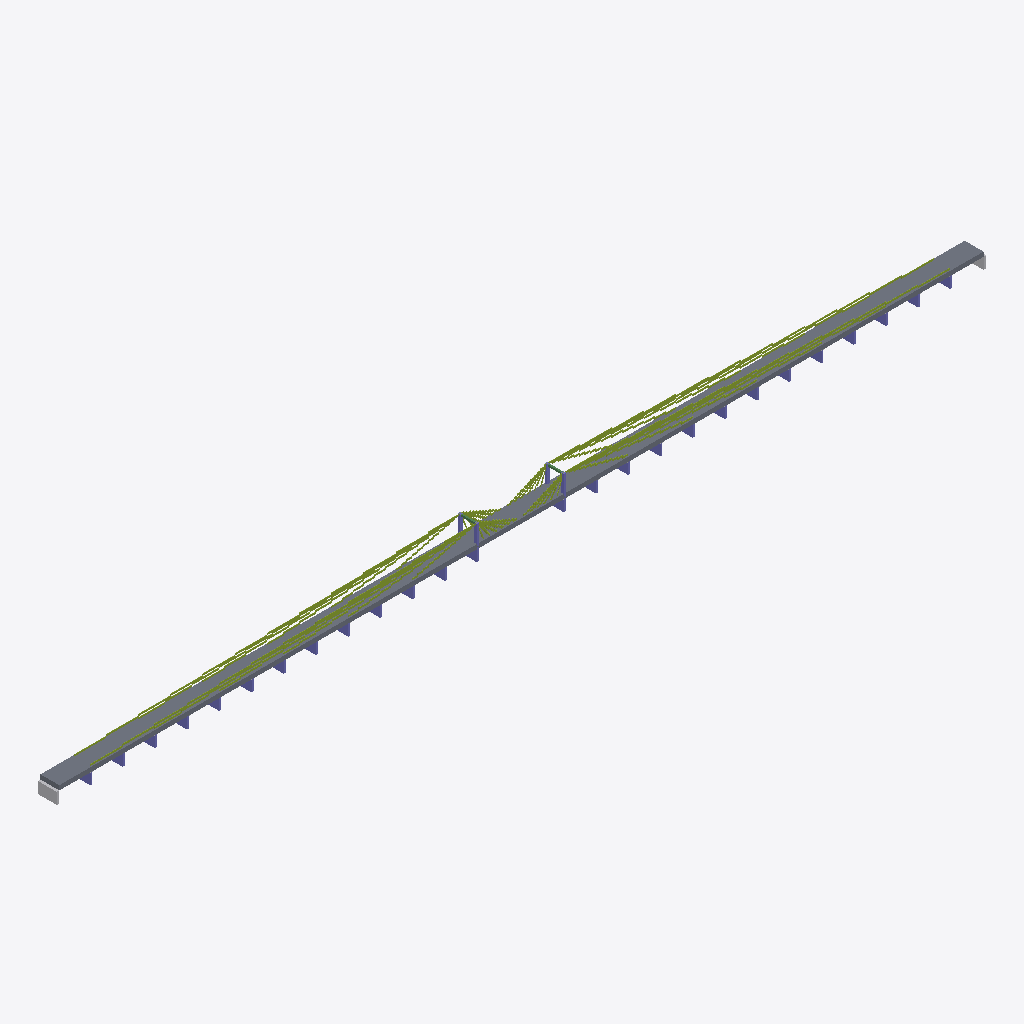
Isometric view of an IFC building model (IFC-SPF (STEP), schema IFC4, length unit metre), seen from the south-west, elements coloured by IFC class: 153 members (olive), 30 columns (violet), 2 other elements (light grey), 2 beams (green), 1 slab (grey).
Extent 1478.0 m × 30.0 m × 53.0 m (x, y, z). Storeys (1): deck level at 0.00 m. Elements (637): 576 IfcMember, 30 IfcColumn, 28 IfcBuildingElementProxy, 2 IfcBeam, 1 IfcSlab.

HEADER;
FILE_DESCRIPTION(('ViewDefinition [CoordinationView]'),'2;1');
FILE_NAME('','2026-09-16T23:11:50',(''),(''),'IfcOpenShell 0.8.5-1c5b825','IfcOpenShell 0.8.5-1c5b825','');
FILE_SCHEMA(('IFC4'));
ENDSEC;
DATA;
#15=IFCPROJECT('3_PxIN6413ofdASCjVl4Ix',#5,'올림픽대교 프록시 교량','proxy from measured specs — not a surveyed BIM',$,$,$,(#13),#10);
#17=IFCSITE('2u9p$OfKD8lfxO8M_WqFOh',#5,'bridge site',$,$,#16,$,$,.ELEMENT.,$,$,$,$,$);
#19=IFCBUILDING('0jmgcgnXj8Sh1huUsuMgX$',#5,'올림픽대교 프록시 교량',$,$,#18,$,$,.ELEMENT.,$,$,$);
#21=IFCBUILDINGSTOREY('0lgzANqc5Cnx_9PCeypvJo',#5,'deck level',$,$,#20,$,$,.ELEMENT.,$);
#40=IFCSLAB('0029O1G_T3DXZG9PA2ZLTP',#5,'S1','proxy from measured specs — not a surveyed BIM',$,#30,#39,$,.FLOOR.);
#729=IFCBUILDINGELEMENTPROXY('0Q9B2NNPY$DYCEIAQUFXT0',#5,'A1','proxy from measured specs — not a surveyed BIM',$,#719,#728,$,$);
#755=IFCCOLUMN('156XKXM4RRBLTW1HBL9N1Q',#5,'PY1-1','proxy from measured specs — not a surveyed BIM',$,#745,#754,$,.COLUMN.);
#4538=IFCCOLUMN('3BB0CKNWSFK1XF8B6ZL6WN',#5,'PY2-1','proxy from measured specs — not a surveyed BIM',$,#4528,#4537,$,.COLUMN.);
#742=IFCBUILDINGELEMENTPROXY('1OM3QTF8DTC36WV5S9TXQ1',#5,'A2','proxy from measured specs — not a surveyed BIM',$,#732,#741,$,$);
#183=IFCCOLUMN('0PQ73KVQZQW6QO$$9IG9_B',#5,'P6','proxy from measured specs — not a surveyed BIM',$,#173,#182,$,.COLUMN.);
#495=IFCCOLUMN('2VT8UUYGH8PRSZMD8E8G8_',#5,'P18','proxy from measured specs — not a surveyed BIM',$,#485,#494,$,.COLUMN.);
#79=IFCCOLUMN('27D8WKCTDNE1ZZ_RASZS9N',#5,'P2','proxy from measured specs — not a surveyed BIM',$,#69,#78,$,.COLUMN.);
#313=IFCCOLUMN('0O7V6JNUO7_AB97AWFF39W',#5,'P11','proxy from measured specs — not a surveyed BIM',$,#303,#312,$,.COLUMN.);
#625=IFCCOLUMN('0H5KXRNEIFP9I76QU$7ELY',#5,'P23','proxy from measured specs — not a surveyed BIM',$,#615,#624,$,.COLUMN.);
#209=IFCCOLUMN('0UVUQJF4D12F37SKPQUVGW',#5,'P7','proxy from measured specs — not a surveyed BIM',$,#199,#208,$,.COLUMN.);
#339=IFCCOLUMN('2V32ICI21WLWBVAGIJSL3K',#5,'P12','proxy from measured specs — not a surveyed BIM',$,#329,#338,$,.COLUMN.);
#521=IFCCOLUMN('03BSCI20UHXJWEH8VE4WD3',#5,'P19','proxy from measured specs — not a surveyed BIM',$,#511,#520,$,.COLUMN.);
#105=IFCCOLUMN('28UYQYR6OCZSTJ862ZJW1Y',#5,'P3','proxy from measured specs — not a surveyed BIM',$,#95,#104,$,.COLUMN.);
#417=IFCCOLUMN('322LLP4B61JCORTRR_7FOR',#5,'P15','proxy from measured specs — not a surveyed BIM',$,#407,#416,$,.COLUMN.);
#651=IFCCOLUMN('34HS3C0G67KM3Z23$B4XVL',#5,'P24','proxy from measured specs — not a surveyed BIM',$,#641,#650,$,.COLUMN.);
#235=IFCCOLUMN('1R3GEKM9SF9F68C3QUHMH5',#5,'P8','proxy from measured specs — not a surveyed BIM',$,#225,#234,$,.COLUMN.);
#547=IFCCOLUMN('3B0VEJG7JKSKA95$MKKURS',#5,'P20','proxy from measured specs — not a surveyed BIM',$,#537,#546,$,.COLUMN.);
#131=IFCCOLUMN('192VCQPCL94C7TEN5XX4_1',#5,'P4','proxy from measured specs — not a surveyed BIM',$,#121,#130,$,.COLUMN.);
#261=IFCCOLUMN('10QRONO2_U1BG8_M1EJYDE',#5,'P9','proxy from measured specs — not a surveyed BIM',$,#251,#260,$,.COLUMN.);
#443=IFCCOLUMN('2K8$T_S3ECL60GLBF$LUBI',#5,'P16','proxy from measured specs — not a surveyed BIM',$,#433,#442,$,.COLUMN.);
#677=IFCCOLUMN('29_MT14EYKJOVK$$C6XINJ',#5,'P25','proxy from measured specs — not a surveyed BIM',$,#667,#676,$,.COLUMN.);
#157=IFCCOLUMN('10UP5EMRZ52IMAFA3RTFXX',#5,'P5','proxy from measured specs — not a surveyed BIM',$,#147,#156,$,.COLUMN.);
#573=IFCCOLUMN('1E9NUJ_X4RIPDUS1AK$W4$',#5,'P21','proxy from measured specs — not a surveyed BIM',$,#563,#572,$,.COLUMN.);
#287=IFCCOLUMN('2GTH30CKS_7CAKMWE7DC_S',#5,'P10','proxy from measured specs — not a surveyed BIM',$,#277,#286,$,.COLUMN.);
#703=IFCCOLUMN('25OFDIRP2YKS0N5P2QMZ7J',#5,'P26','proxy from measured specs — not a surveyed BIM',$,#693,#702,$,.COLUMN.);
#469=IFCCOLUMN('13WG6YR_8$U7PRY10NRR3$',#5,'P17','proxy from measured specs — not a surveyed BIM',$,#459,#468,$,.COLUMN.);
#53=IFCCOLUMN('0U8_IO0D85NVHRMAFPPJD5',#5,'P1','proxy from measured specs — not a surveyed BIM',$,#43,#52,$,.COLUMN.);
#599=IFCCOLUMN('0IK7FU7_EG5O6C2THHFS8G',#5,'P22','proxy from measured specs — not a surveyed BIM',$,#589,#598,$,.COLUMN.);
#4551=IFCCOLUMN('2S9$$89WYICJBB62V4NNEX',#5,'PY2-2','proxy from measured specs — not a surveyed BIM',$,#4541,#4550,$,.COLUMN.);
#768=IFCCOLUMN('3HFB4F0A28OO2Q$8703D3X',#5,'PY1-2','proxy from measured specs — not a surveyed BIM',$,#758,#767,$,.COLUMN.);
#2484=IFCMEMBER('0FUJ3S5DD15HY0R06T6M33',#5,'CB1A6-1-11','proxy from measured specs — not a surveyed BIM',$,#2474,#2483,$,$);
#8126=IFCMEMBER('1WILRZ5WY47D5MNFF5BT$A',#5,'CB2B6-1-10','proxy from measured specs — not a surveyed BIM',$,#8116,#8125,$,$);
#8282=IFCMEMBER('1EN7MPUCH_PDKUZ4SENHRY',#5,'CB2B6-2-10','proxy from measured specs — not a surveyed BIM',$,#8272,#8281,$,$);
#2471=IFCMEMBER('26XEFDB7IG45P0L9Y64NRP',#5,'CB1A6-1-10','proxy from measured specs — not a surveyed BIM',$,#2461,#2470,$,$);
#2627=IFCMEMBER('2YWXH1W9OV4EK1WV2ANQ2H',#5,'CB1A6-2-10','proxy from measured specs — not a surveyed BIM',$,#2617,#2626,$,$);
#8100=IFCMEMBER('1F56$69TA1BME8LOYR2E2V',#5,'CB2B6-1-8','proxy from measured specs — not a surveyed BIM',$,#8090,#8099,$,$);
#8139=IFCMEMBER('0UECOWBQBYV7_Y9$AC_FXI',#5,'CB2B6-1-11','proxy from measured specs — not a surveyed BIM',$,#8129,#8138,$,$);
#8243=IFCMEMBER('2_22QZKSP6U0OLGHJY9$OV',#5,'CB2B6-2-7','proxy from measured specs — not a surveyed BIM',$,#8233,#8242,$,$);
#8295=IFCMEMBER('3HOSQX_$BPFFFD4$JA8HBC',#5,'CB2B6-2-11','proxy from measured specs — not a surveyed BIM',$,#8285,#8294,$,$);
#2640=IFCMEMBER('068LYYOEAW7KYHPP0FOAQT',#5,'CB1A6-2-11','proxy from measured specs — not a surveyed BIM',$,#2630,#2639,$,$);
#8087=IFCMEMBER('3D$8W68OH0MOK0QS8WOKTM',#5,'CB2B6-1-7','proxy from measured specs — not a surveyed BIM',$,#8077,#8086,$,$);
#8113=IFCMEMBER('17B8C3XL5PCSTRE$CQYEA5',#5,'CB2B6-1-9','proxy from measured specs — not a surveyed BIM',$,#8103,#8112,$,$);
#2614=IFCMEMBER('34XKDB_A6BSBQZ3PWITY0E',#5,'CB1A6-2-9','proxy from measured specs — not a surveyed BIM',$,#2604,#2613,$,$);
#8269=IFCMEMBER('35$WYPG7AJKJQF$11H8LOQ',#5,'CB2B6-2-9','proxy from measured specs — not a surveyed BIM',$,#8259,#8268,$,$);
#2432=IFCMEMBER('237AFM3S$ZX_JMRVW1L$75',#5,'CB1A6-1-7','proxy from measured specs — not a surveyed BIM',$,#2422,#2431,$,$);
#8308=IFCMEMBER('2IWTCRGZR$CRY3AJA1C_KE',#5,'CB2B6-2-12','proxy from measured specs — not a surveyed BIM',$,#8298,#8307,$,$);
#2458=IFCMEMBER('2Z8PH79S_G755BXOFLQNQW',#5,'CB1A6-1-9','proxy from measured specs — not a surveyed BIM',$,#2448,#2457,$,$);
#2601=IFCMEMBER('18JDHZ7GPH39Q5MRV1ER6P',#5,'CB1A6-2-8','proxy from measured specs — not a surveyed BIM',$,#2591,#2600,$,$);
#8230=IFCMEMBER('3243MH9J28W12L83DUU97G',#5,'CB2B6-2-6','proxy from measured specs — not a surveyed BIM',$,#8220,#8229,$,$);
#2497=IFCMEMBER('3ER179IP5EEH6245DUVNGB',#5,'CB1A6-1-12','proxy from measured specs — not a surveyed BIM',$,#2487,#2496,$,$);
#2575=IFCMEMBER('37LH88B51A84H1O$VUQ02E',#5,'CB1A6-2-6','proxy from measured specs — not a surveyed BIM',$,#2565,#2574,$,$);
#2588=IFCMEMBER('1LBVICEJGA2HX5M259Q78C',#5,'CB1A6-2-7','proxy from measured specs — not a surveyed BIM',$,#2578,#2587,$,$);
#8256=IFCMEMBER('1CO2P6XAN4XT$KX0TUZETX',#5,'CB2B6-2-8','proxy from measured specs — not a surveyed BIM',$,#8246,#8255,$,$);
#2653=IFCMEMBER('0GE8OK7UVUNJ76GVMYOSTT',#5,'CB1A6-2-12','proxy from measured specs — not a surveyed BIM',$,#2643,#2652,$,$);
#8074=IFCMEMBER('1K6QTXNZYSCRZKXE3YH5ZM',#5,'CB2B6-1-6','proxy from measured specs — not a surveyed BIM',$,#8064,#8073,$,$);
#2445=IFCMEMBER('3E630T$P9DNZGS$5DJXKQT',#5,'CB1A6-1-8','proxy from measured specs — not a surveyed BIM',$,#2435,#2444,$,$);
#8152=IFCMEMBER('04180J3OWRKPQQ9XQVO3N4',#5,'CB2B6-1-12','proxy from measured specs — not a surveyed BIM',$,#8142,#8151,$,$);
#2419=IFCMEMBER('0LEZJGIYZOFZ2EG0BVW6EH',#5,'CB1A6-1-6','proxy from measured specs — not a surveyed BIM',$,#2409,#2418,$,$);
#8217=IFCMEMBER('218SL6HYQXRMWE_B8NFAIV',#5,'CB2B6-2-5','proxy from measured specs — not a surveyed BIM',$,#8207,#8216,$,$);
#391=IFCCOLUMN('1OTVIJ70WN5EHMFGDB1F8L',#5,'P14','proxy from measured specs — not a surveyed BIM',$,#381,#390,$,.COLUMN.);
#2562=IFCMEMBER('0_F$SWOYN$M3_HN8EIK_IW',#5,'CB1A6-2-5','proxy from measured specs — not a surveyed BIM',$,#2552,#2561,$,$);
#8191=IFCMEMBER('0L4TKKW9K9NVRLKEPK3SMP',#5,'CB2B6-2-3','proxy from measured specs — not a surveyed BIM',$,#8181,#8190,$,$);
#365=IFCCOLUMN('0HGJZBD36PNJDK8NXL21UQ',#5,'P13','proxy from measured specs — not a surveyed BIM',$,#355,#364,$,.COLUMN.);
#2393=IFCMEMBER('0QANFUDFG5D65ZJ18UMDKI',#5,'CB1A6-1-4','proxy from measured specs — not a surveyed BIM',$,#2383,#2392,$,$);
#2406=IFCMEMBER('1W6Z4N5L9Y4KEWS8XRT7OP',#5,'CB1A6-1-5','proxy from measured specs — not a surveyed BIM',$,#2396,#2405,$,$);
#2159=IFCMEMBER('04VJUIBLMP_KF6IJPIFV0D',#5,'CB1A5-1-10','proxy from measured specs — not a surveyed BIM',$,#2149,#2158,$,$);
#7983=IFCMEMBER('0F7QU60EGSV9A90J19B1NN',#5,'CB2B5-2-11','proxy from measured specs — not a surveyed BIM',$,#7973,#7982,$,$);
#2185=IFCMEMBER('08OKJH_3AIOSXRVCH95_ZX',#5,'CB1A5-1-12','proxy from measured specs — not a surveyed BIM',$,#2175,#2184,$,$);
#2172=IFCMEMBER('1YQ9A86PS7$WJMEKT36CUZ',#5,'CB1A5-1-11','proxy from measured specs — not a surveyed BIM',$,#2162,#2171,$,$);
#2315=IFCMEMBER('0XNLHKPFZ7TX30PE1OPG3F',#5,'CB1A5-2-10','proxy from measured specs — not a surveyed BIM',$,#2305,#2314,$,$);
#7970=IFCMEMBER('1TW_HK6E1H9QN0N7$03SER',#5,'CB2B5-2-10','proxy from measured specs — not a surveyed BIM',$,#7960,#7969,$,$);
#2328=IFCMEMBER('1LPW55EY46L22NMA0RG$09',#5,'CB1A5-2-11','proxy from measured specs — not a surveyed BIM',$,#2318,#2327,$,$);
#7827=IFCMEMBER('0K$X4DCG_EJ6K65ENRVX1R',#5,'CB2B5-1-11','proxy from measured specs — not a surveyed BIM',$,#7817,#7826,$,$);
#7996=IFCMEMBER('0V015ACNL$G6FD8BUKTU_T',#5,'CB2B5-2-12','proxy from measured specs — not a surveyed BIM',$,#7986,#7995,$,$);
#8009=IFCMEMBER('0UXHXSHVIRG3O7EUX5ME6A',#5,'CB2B6-1-1','proxy from measured specs — not a surveyed BIM',$,#7999,#8008,$,$);
#2146=IFCMEMBER('27M6Z0UW5TBKHCE3ZDBTWM',#5,'CB1A5-1-9','proxy from measured specs — not a surveyed BIM',$,#2136,#2145,$,$);
#2341=IFCMEMBER('1QPH5WEF9VE3Y40$YP080D',#5,'CB1A5-2-12','proxy from measured specs — not a surveyed BIM',$,#2331,#2340,$,$);
#7840=IFCMEMBER('1IP7AAP549MQHGP0CY_RNU',#5,'CB2B5-1-12','proxy from measured specs — not a surveyed BIM',$,#7830,#7839,$,$);
#2302=IFCMEMBER('0YM5M5I2FQ3_5JY2MXPUVB',#5,'CB1A5-2-9','proxy from measured specs — not a surveyed BIM',$,#2292,#2301,$,$);
#7814=IFCMEMBER('2EX59CBM0QFPAUN2IGILTK',#5,'CB2B5-1-10','proxy from measured specs — not a surveyed BIM',$,#7804,#7813,$,$);
#7957=IFCMEMBER('2OBBFHT25YLMEO1AG3VTTB',#5,'CB2B5-2-9','proxy from measured specs — not a surveyed BIM',$,#7947,#7956,$,$);
#2237=IFCMEMBER('34C43STAELA1QVC_XGREEB',#5,'CB1A5-2-4','proxy from measured specs — not a surveyed BIM',$,#2227,#2236,$,$);
#2549=IFCMEMBER('1T6KNO5ILFO7UKSF57HM6V',#5,'CB1A6-2-4','proxy from measured specs — not a surveyed BIM',$,#2539,#2548,$,$);
#8061=IFCMEMBER('2SZHPZNMIMZHFLGWNDL8GL',#5,'CB2B6-1-5','proxy from measured specs — not a surveyed BIM',$,#8051,#8060,$,$);
#2133=IFCMEMBER('38AJ853CH1$ECLDPMEBKLC',#5,'CB1A5-1-8','proxy from measured specs — not a surveyed BIM',$,#2123,#2132,$,$);
#2120=IFCMEMBER('26I$BSL_YDTT6QCEXZWG8D',#5,'CB1A5-1-7','proxy from measured specs — not a surveyed BIM',$,#2110,#2119,$,$);
#7762=IFCMEMBER('0UZ7R9GHJYUB5B$4BLIVXR',#5,'CB2B5-1-6','proxy from measured specs — not a surveyed BIM',$,#7752,#7761,$,$);
#781=IFCBEAM('2KR2Z9J351T0XF739120TC',#5,'PY1X','proxy from measured specs — not a surveyed BIM',$,#771,#780,$,.BEAM.);
#7918=IFCMEMBER('2IXBU2987W$L$HLMTDE_1U',#5,'CB2B5-2-6','proxy from measured specs — not a surveyed BIM',$,#7908,#7917,$,$);
#1847=IFCMEMBER('2UYJTWL_9R27Z96MQQVTLJ',#5,'CB1A4-1-10','proxy from measured specs — not a surveyed BIM',$,#1837,#1846,$,$);
#2016=IFCMEMBER('10XH9EF1HCAVGKMAEKMUA4',#5,'CB1A4-2-11','proxy from measured specs — not a surveyed BIM',$,#2006,#2015,$,$);
#4564=IFCBEAM('0NAWN3H$5YL3ZOCD8X5SA1',#5,'PY2X','proxy from measured specs — not a surveyed BIM',$,#4554,#4563,$,.BEAM.);
#7671=IFCMEMBER('0$BA70EU88UB6PSYVHESGL',#5,'CB2B4-2-11','proxy from measured specs — not a surveyed BIM',$,#7661,#7670,$,$);
#7801=IFCMEMBER('2$5B4M5WXWPUI5USYX7AH$',#5,'CB2B5-1-9','proxy from measured specs — not a surveyed BIM',$,#7791,#7800,$,$);
#1860=IFCMEMBER('39YAY1B$I0ITFEZTR6SWWR',#5,'CB1A4-1-11','proxy from measured specs — not a surveyed BIM',$,#1850,#1859,$,$);
#2276=IFCMEMBER('2UKV664E170S_1WM57_40T',#5,'CB1A5-2-7','proxy from measured specs — not a surveyed BIM',$,#2266,#2275,$,$);
#2289=IFCMEMBER('2V$QORNLPRA8A4_JI$M_ZM',#5,'CB1A5-2-8','proxy from measured specs — not a surveyed BIM',$,#2279,#2288,$,$);
#7502=IFCMEMBER('0U9WOT86GAHXTOLXILVLUS',#5,'CB2B4-1-10','proxy from measured specs — not a surveyed BIM',$,#7492,#7501,$,$);
#7658=IFCMEMBER('1AQK6UHIFLNGTC_BFXA$8F',#5,'CB2B4-2-10','proxy from measured specs — not a surveyed BIM',$,#7648,#7657,$,$);
#7749=IFCMEMBER('1I1ICZDV36NYC0UH4JJEHG',#5,'CB2B5-1-5','proxy from measured specs — not a surveyed BIM',$,#7739,#7748,$,$);
#2003=IFCMEMBER('2IWHTMPI0V_U4U2NHJH5TP',#5,'CB1A4-2-10','proxy from measured specs — not a surveyed BIM',$,#1993,#2002,$,$);
#7515=IFCMEMBER('2_5FLBUSB6CE069FXI_Q6P',#5,'CB2B4-1-11','proxy from measured specs — not a surveyed BIM',$,#7505,#7514,$,$);
#1990=IFCMEMBER('18HBK0EL7R5_3QA4EX8ZKJ',#5,'CB1A4-2-9','proxy from measured specs — not a surveyed BIM',$,#1980,#1989,$,$);
#2029=IFCMEMBER('1RZB$7L_HW1G9WOB_1QBR6',#5,'CB1A4-2-12','proxy from measured specs — not a surveyed BIM',$,#2019,#2028,$,$);
#7489=IFCMEMBER('1RA53LIV$DLRCR2YSY3VQU',#5,'CB2B4-1-9','proxy from measured specs — not a surveyed BIM',$,#7479,#7488,$,$);
#7528=IFCMEMBER('0KCELZK92Q2XME9AFF4KLH',#5,'CB2B4-1-12','proxy from measured specs — not a surveyed BIM',$,#7518,#7527,$,$);
#7931=IFCMEMBER('2VWP4AEBL5QT69RTJB6SI$',#5,'CB2B5-2-7','proxy from measured specs — not a surveyed BIM',$,#7921,#7930,$,$);
#2224=IFCMEMBER('18KLP2YG$3Z5IYMT3CPLCT',#5,'CB1A5-2-3','proxy from measured specs — not a surveyed BIM',$,#2214,#2223,$,$);
#7476=IFCMEMBER('16$TR$Q04I5F6Z_U0TZFIC',#5,'CB2B4-1-8','proxy from measured specs — not a surveyed BIM',$,#7466,#7475,$,$);
#7944=IFCMEMBER('28JFY6YJPUTL8MTY_NP94O',#5,'CB2B5-2-8','proxy from measured specs — not a surveyed BIM',$,#7934,#7943,$,$);
#1834=IFCMEMBER('11O9PBB1TWF9_ZBRZM54D6',#5,'CB1A4-1-9','proxy from measured specs — not a surveyed BIM',$,#1824,#1833,$,$);
#1873=IFCMEMBER('0QP2W0N8SLARRGPYJ$7S1S',#5,'CB1A4-1-12','proxy from measured specs — not a surveyed BIM',$,#1863,#1872,$,$);
#7645=IFCMEMBER('2Q2G46U0R2XG828TJIUYXX',#5,'CB2B4-2-9','proxy from measured specs — not a surveyed BIM',$,#7635,#7644,$,$);
#7775=IFCMEMBER('0MW$ZDA85DV3K6MYR5IXEI',#5,'CB2B5-1-7','proxy from measured specs — not a surveyed BIM',$,#7765,#7774,$,$);
#7892=IFCMEMBER('254TAQ58LT6F$G8NVCBP3M',#5,'CB2B5-2-4','proxy from measured specs — not a surveyed BIM',$,#7882,#7891,$,$);
#8048=IFCMEMBER('1A83ID6KI_JIBMHD63PDYS',#5,'CB2B6-1-4','proxy from measured specs — not a surveyed BIM',$,#8038,#8047,$,$);
#1808=IFCMEMBER('2EU8S4W5F4YJVLPT1POIPJ',#5,'CB1A4-1-7','proxy from measured specs — not a surveyed BIM',$,#1798,#1807,$,$);
#2536=IFCMEMBER('0UBR_4VR0PWPLJGEPIQOTG',#5,'CB1A6-2-3','proxy from measured specs — not a surveyed BIM',$,#2526,#2535,$,$);
#7684=IFCMEMBER('2890EVS4E2A6WUX1ZBVLMT',#5,'CB2B4-2-12','proxy from measured specs — not a surveyed BIM',$,#7674,#7683,$,$);
#7788=IFCMEMBER('0PCIMH78LMHZBESV3DQ4X7',#5,'CB2B5-1-8','proxy from measured specs — not a surveyed BIM',$,#7778,#7787,$,$);
#7723=IFCMEMBER('2MC_VAVDER80PL9147$KUZ',#5,'CB2B5-1-3','proxy from measured specs — not a surveyed BIM',$,#7713,#7722,$,$);
#8204=IFCMEMBER('2LNS7CTD9X9PS6W3ORP2W3',#5,'CB2B6-2-4','proxy from measured specs — not a surveyed BIM',$,#8194,#8203,$,$);
#1795=IFCMEMBER('0A3R87304KL231CPY1AF7Z',#5,'CB1A4-1-6','proxy from measured specs — not a surveyed BIM',$,#1785,#1794,$,$);
#1964=IFCMEMBER('1T8O3I6EVXY$79KZBW928Y',#5,'CB1A4-2-7','proxy from measured specs — not a surveyed BIM',$,#1954,#1963,$,$);
#2094=IFCMEMBER('0R74QWA8XZAGM_74NANABK',#5,'CB1A5-1-5','proxy from measured specs — not a surveyed BIM',$,#2084,#2093,$,$);
#2380=IFCMEMBER('3DC7RAKH5L3U_4L98UXMBB',#5,'CB1A6-1-3','proxy from measured specs — not a surveyed BIM',$,#2370,#2379,$,$);
#7593=IFCMEMBER('28BLQ$ZEK63FI7XU84GKQG',#5,'CB2B4-2-5','proxy from measured specs — not a surveyed BIM',$,#7583,#7592,$,$);
#1951=IFCMEMBER('12UY876VIKFQW50FUCJ7I9',#5,'CB1A4-2-6','proxy from measured specs — not a surveyed BIM',$,#1941,#1950,$,$);
#1977=IFCMEMBER('11D4ZY67G8WIZIA5TM5KEG',#5,'CB1A4-2-8','proxy from measured specs — not a surveyed BIM',$,#1967,#1976,$,$);
#7632=IFCMEMBER('22MGC$ZTFX01$0YVSL1OCM',#5,'CB2B4-2-8','proxy from measured specs — not a surveyed BIM',$,#7622,#7631,$,$);
#8035=IFCMEMBER('2K6AXJGZEDNLE62KLF16BD',#5,'CB2B6-1-3','proxy from measured specs — not a surveyed BIM',$,#8025,#8034,$,$);
#1821=IFCMEMBER('1CIIII58O_LTFEMZNJ3T6O',#5,'CB1A4-1-8','proxy from measured specs — not a surveyed BIM',$,#1811,#1820,$,$);
#7424=IFCMEMBER('1$LI1F9OSVF3PSIJ6YH1R9',#5,'CB2B4-1-4','proxy from measured specs — not a surveyed BIM',$,#7414,#7423,$,$);
#7437=IFCMEMBER('2HP2STWFDXMZ30$J5ZXQWZ',#5,'CB2B4-1-5','proxy from measured specs — not a surveyed BIM',$,#7427,#7436,$,$);
#2107=IFCMEMBER('1H2HCSX96ZCWQH8SMO2QG3',#5,'CB1A5-1-6','proxy from measured specs — not a surveyed BIM',$,#2097,#2106,$,$);
#7463=IFCMEMBER('36$MZVNF7C$1D12Y2I4ME1',#5,'CB2B4-1-7','proxy from measured specs — not a surveyed BIM',$,#7453,#7462,$,$);
#1535=IFCMEMBER('0N7MGKD5OP7P$Q0Q130Z_O',#5,'CB1A3-1-10','proxy from measured specs — not a surveyed BIM',$,#1525,#1534,$,$);
#1548=IFCMEMBER('39KU1CHR94RC06NKYH4NUI',#5,'CB1A3-1-11','proxy from measured specs — not a surveyed BIM',$,#1538,#1547,$,$);
#1678=IFCMEMBER('2XC7Y_8QWWIVTF2JPD1ZIH',#5,'CB1A3-2-9','proxy from measured specs — not a surveyed BIM',$,#1668,#1677,$,$);
#1691=IFCMEMBER('18C2OG2MP$7K8UP9E0H$IA',#5,'CB1A3-2-10','proxy from measured specs — not a surveyed BIM',$,#1681,#1690,$,$);
#2263=IFCMEMBER('0YV56A0AAMSFP8XFP21A3T',#5,'CB1A5-2-6','proxy from measured specs — not a surveyed BIM',$,#2253,#2262,$,$);
#7190=IFCMEMBER('3A__EX8GPGQJF8O$3_S6SE',#5,'CB2B3-1-10','proxy from measured specs — not a surveyed BIM',$,#7180,#7189,$,$);
ENDSEC;
